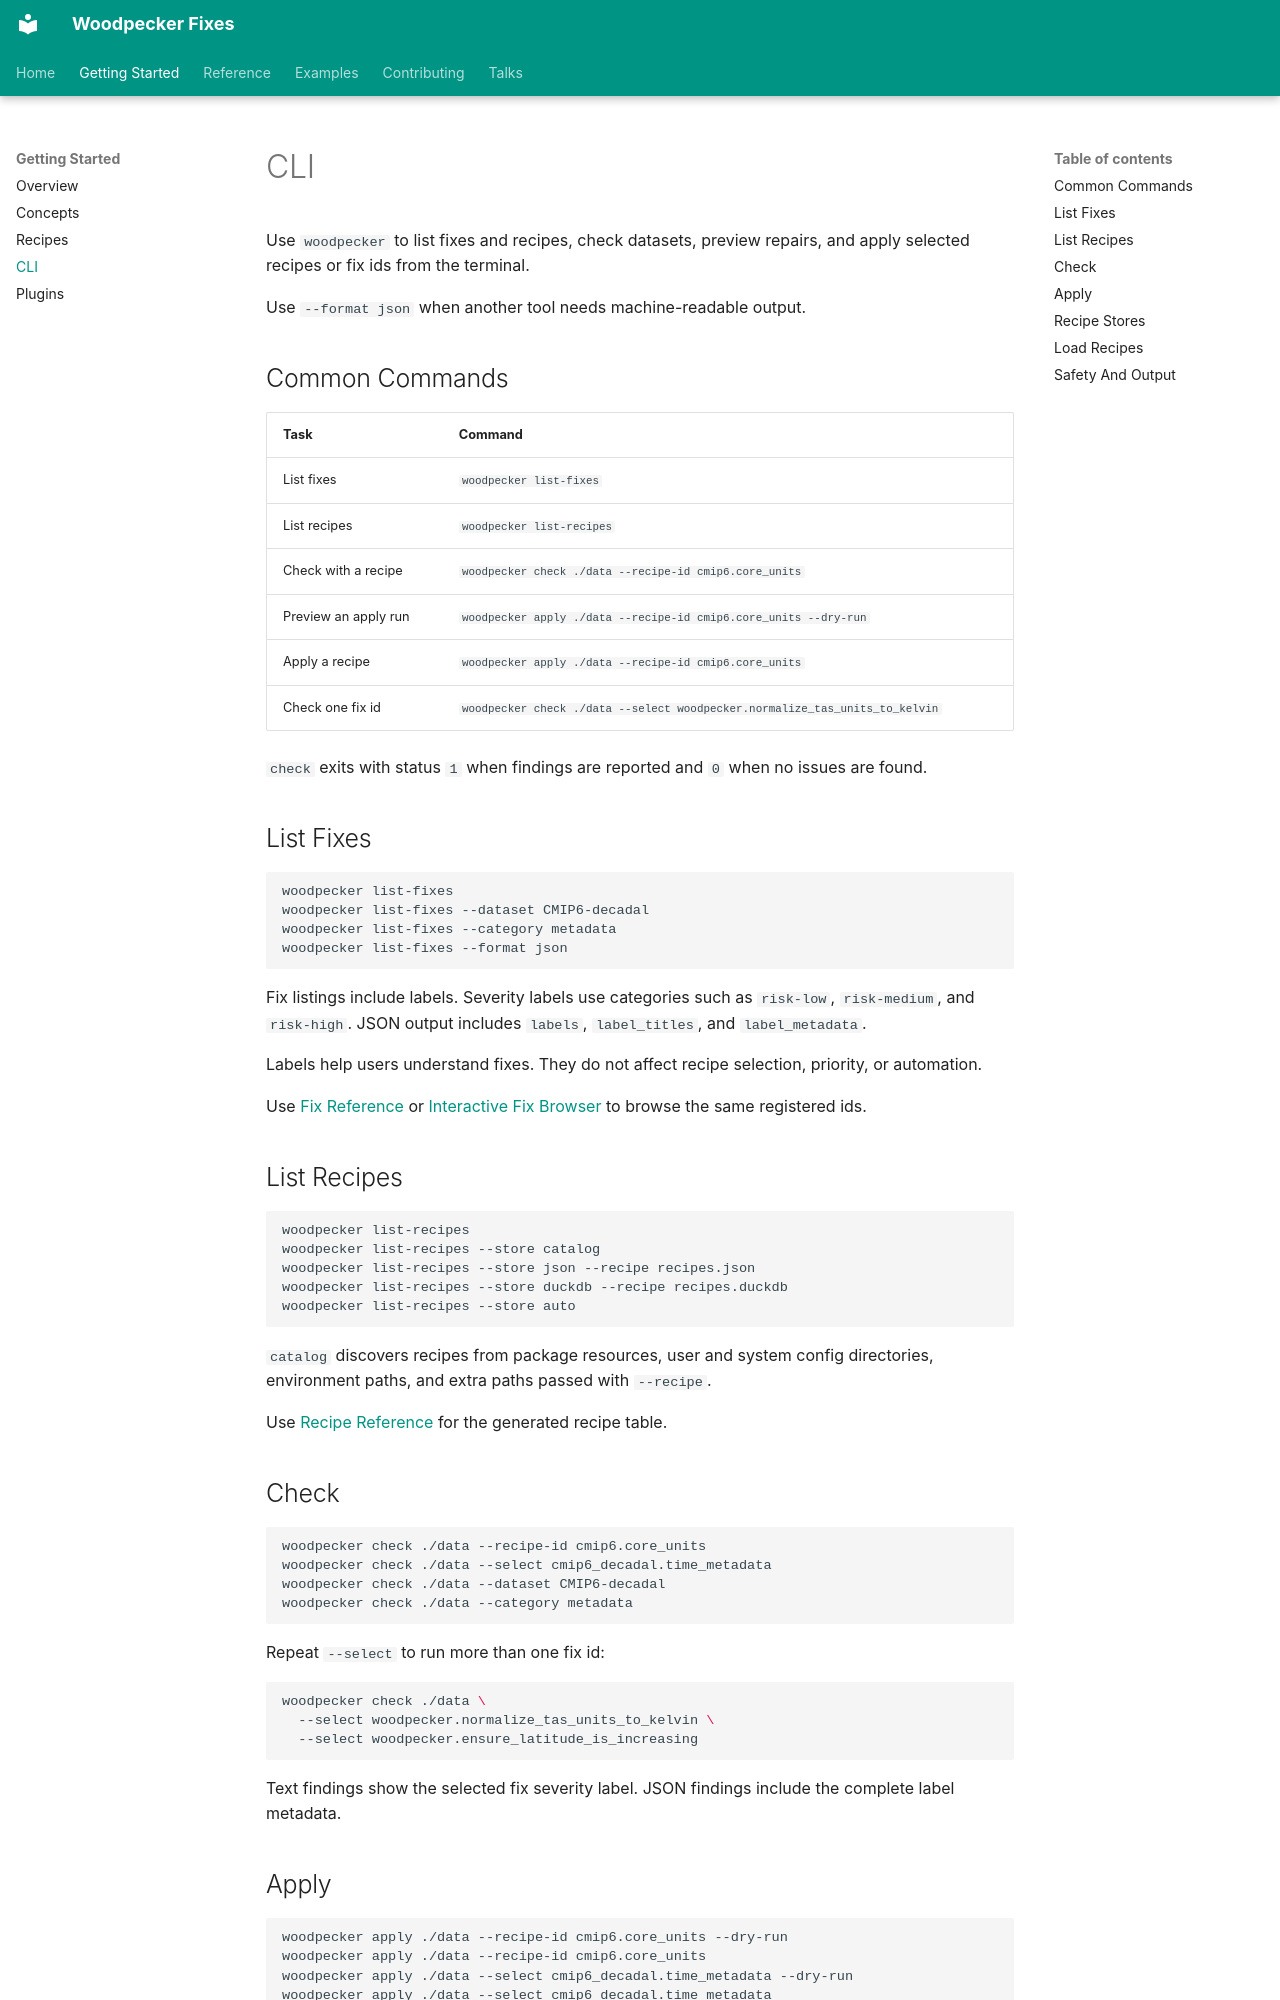

repository: roocs/woodpecker · page: cli/index.html · generator: mkdocs

# CLI

Use `woodpecker` to list fixes and recipes, check datasets, preview repairs,
and apply selected recipes or fix ids from the terminal.

Use `--format json` when another tool needs machine-readable output.

## Common Commands

| Task | Command |
| ---- | ------- |
| List fixes | `woodpecker list-fixes` |
| List recipes | `woodpecker list-recipes` |
| Check with a recipe | `woodpecker check ./data --recipe-id cmip6.core_units` |
| Preview an apply run | `woodpecker apply ./data --recipe-id cmip6.core_units --dry-run` |
| Apply a recipe | `woodpecker apply ./data --recipe-id cmip6.core_units` |
| Check one fix id | `woodpecker check ./data --select woodpecker.normalize_tas_units_to_kelvin` |

`check` exits with status `1` when findings are reported and `0` when no issues
are found.

## List Fixes

```bash
woodpecker list-fixes
woodpecker list-fixes --dataset CMIP6-decadal
woodpecker list-fixes --category metadata
woodpecker list-fixes --format json
```

Fix listings include labels. Severity labels use categories such as `risk-low`,
`risk-medium`, and `risk-high`. JSON output includes `labels`, `label_titles`,
and `label_metadata`.

Labels help users understand fixes. They do not affect recipe selection,
priority, or automation.

Use [Fix Reference](FIXES.md) or [Interactive Fix Browser](fixes.html) to browse
the same registered ids.

## List Recipes

```bash
woodpecker list-recipes
woodpecker list-recipes --store catalog
woodpecker list-recipes --store json --recipe recipes.json
woodpecker list-recipes --store duckdb --recipe recipes.duckdb
woodpecker list-recipes --store auto
```

`catalog` discovers recipes from package resources, user and system config
directories, environment paths, and extra paths passed with `--recipe`.

Use [Recipe Reference](recipe-reference.md) for the generated recipe table.

## Check

```bash
woodpecker check ./data --recipe-id cmip6.core_units
woodpecker check ./data --select cmip6_decadal.time_metadata
woodpecker check ./data --dataset CMIP6-decadal
woodpecker check ./data --category metadata
```

Repeat `--select` to run more than one fix id:

```bash
woodpecker check ./data \
  --select woodpecker.normalize_tas_units_to_kelvin \
  --select woodpecker.ensure_latitude_is_increasing
```

Text findings show the selected fix severity label. JSON findings include the
complete label metadata.
